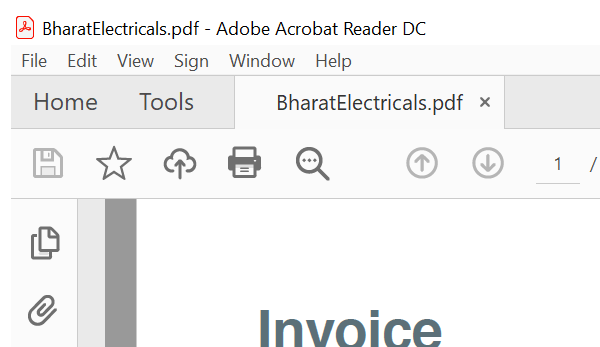
Workflow: Sequence

Step 1: Attach Window 'acrord32.exe BharatElec...' on the element in window 'BharatElectricals.pdf - Adobe Acrobat Reader DC' (acrord32.exe)

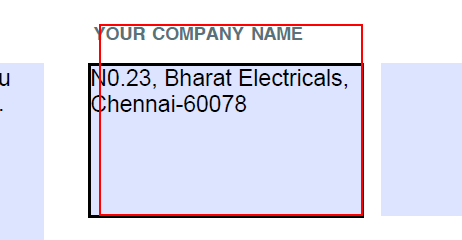
Step 2: get-text from the element in window 'AVScrolledPageView'